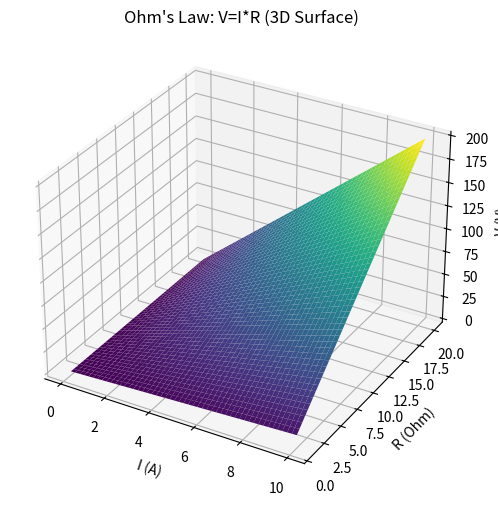

This figure's Python source: (Note: this script raises an exception after producing the figure.)
import numpy as np
import matplotlib.pyplot as plt
from mpl_toolkits.mplot3d import Axes3D  # noqa: F401

OUT = "../../public/img/ohms-law"

I_values = np.linspace(0, 10, 50)
R_values = np.linspace(1, 20, 50)
I_mesh, R_mesh = np.meshgrid(I_values, R_values)
V_mesh = I_mesh * R_mesh

# --- 1. Plain 3D surface ---
fig = plt.figure(figsize=(8, 6))
ax = fig.add_subplot(111, projection='3d')
ax.plot_surface(I_mesh, R_mesh, V_mesh, cmap='viridis')
ax.set_xlabel('I (A)')
ax.set_ylabel('R (Ohm)')
ax.set_zlabel('V (V)')
ax.set_title("Ohm's Law: V=I*R (3D Surface)")
plt.savefig(f"{OUT}/01-3d-surface.png", dpi=130, bbox_inches="tight")
plt.close()

# --- 2. Fixed I slices (I=2, I=8) ---
I_line_1, I_line_2 = 2, 8
R_line = np.linspace(1, 20, 50)
V_line_1 = I_line_1 * R_line
V_line_2 = I_line_2 * R_line
I_line_array_1 = np.full_like(R_line, I_line_1)
I_line_array_2 = np.full_like(R_line, I_line_2)

fig1 = plt.figure(figsize=(8, 6))
ax3d = fig1.add_subplot(111, projection='3d')
surf = ax3d.plot_surface(I_mesh, R_mesh, V_mesh, cmap='viridis', alpha=0.8)
fig1.colorbar(surf, ax=ax3d, shrink=0.6, aspect=10, label='Voltage (V)')
ax3d.plot(I_line_array_1, R_line, V_line_1, color='red', linewidth=2, label='I=2A')
ax3d.plot(I_line_array_2, R_line, V_line_2, color='magenta', linewidth=2, label='I=8A')
ax3d.set_xlabel('I (A)')
ax3d.set_ylabel('R (Ohm)')
ax3d.set_zlabel('V (V)')
ax3d.set_title("Ohm's Law: V=I*R (3D Surface + Slices)")
ax3d.legend()
plt.savefig(f"{OUT}/02a-3d-slices-fixed-I.png", dpi=130, bbox_inches="tight")
plt.close()

fig2, ax2d = plt.subplots(figsize=(7, 5))
ax2d.plot(R_line, V_line_1, color='red', label='I=2A')
ax2d.plot(R_line, V_line_2, color='magenta', label='I=8A')
ax2d.set_xlabel('R (Ohm)')
ax2d.set_ylabel('V (V)')
ax2d.set_title("Slices for I=2A and I=8A (2D View)")
ax2d.grid(True)
ax2d.legend()
plt.savefig(f"{OUT}/02b-2d-slices-fixed-I.png", dpi=130, bbox_inches="tight")
plt.close()

# --- 3. Fixed R slices (R=7.5, R=17.5) ---
R_line_1, R_line_2 = 7.5, 17.5
I_line = np.linspace(0, 10, 50)
V_line_1 = I_line * R_line_1
V_line_2 = I_line * R_line_2
R_line_array_1 = np.full_like(I_line, R_line_1)
R_line_array_2 = np.full_like(I_line, R_line_2)

fig1 = plt.figure(figsize=(8, 6))
ax3d = fig1.add_subplot(111, projection='3d')
surf = ax3d.plot_surface(I_mesh, R_mesh, V_mesh, cmap='viridis', alpha=0.8)
fig1.colorbar(surf, ax=ax3d, shrink=0.6, aspect=10, label='Voltage (V)')
ax3d.plot(I_line, R_line_array_1, V_line_1, color='red', linewidth=2, label='R=7.5Ohm')
ax3d.plot(I_line, R_line_array_2, V_line_2, color='magenta', linewidth=2, label='R=17.5Ohm')
ax3d.set_xlabel('I (A)')
ax3d.set_ylabel('R (Ohm)')
ax3d.set_zlabel('V (V)')
ax3d.set_title("Ohm's Law: V=I*R (3D Surface + Slices)")
ax3d.legend()
plt.savefig(f"{OUT}/03a-3d-slices-fixed-R.png", dpi=130, bbox_inches="tight")
plt.close()

fig2, ax2d = plt.subplots(figsize=(7, 5))
ax2d.plot(I_line, V_line_1, color='red', label='R=7.5Ohm')
ax2d.plot(I_line, V_line_2, color='magenta', label='R=17.5Ohm')
ax2d.set_xlabel('I (A)')
ax2d.set_ylabel('V (V)')
ax2d.set_title("Slices for R=7.5Ohm and R=17.5Ohm (2D View)")
ax2d.grid(True)
ax2d.legend()
plt.savefig(f"{OUT}/03b-2d-slices-fixed-R.png", dpi=130, bbox_inches="tight")
plt.close()

# --- 4. Constant-voltage lines V=25, V=125 ---
I_line_25 = np.linspace(1.25, 10, 100)
R_line_25 = 25 / I_line_25
V_line_25 = np.full_like(I_line_25, 25)

I_line_125 = np.linspace(6.25, 10, 100)
R_line_125 = 125 / I_line_125
V_line_125 = np.full_like(I_line_125, 125)

fig1 = plt.figure(figsize=(8, 6))
ax3d = fig1.add_subplot(111, projection='3d')
surf = ax3d.plot_surface(I_mesh, R_mesh, V_mesh, cmap='viridis', alpha=0.8)
cb = fig1.colorbar(surf, ax=ax3d, shrink=0.6, aspect=10)
cb.set_label('Voltage (V)')
ax3d.plot(I_line_25, R_line_25, V_line_25, color='red', linewidth=2, label='V=25')
ax3d.plot(I_line_125, R_line_125, V_line_125, color='magenta', linewidth=2, label='V=125')
ax3d.set_xlabel('I (A)')
ax3d.set_ylabel('R (Ohm)')
ax3d.set_zlabel('V (V)')
ax3d.set_title("Ohm's Law: V=I*R (3D Surface + constant V lines)")
ax3d.legend()
plt.savefig(f"{OUT}/04a-3d-constant-voltage.png", dpi=130, bbox_inches="tight")
plt.close()

fig2, ax2d = plt.subplots(figsize=(7, 5))
contour = ax2d.contourf(I_mesh, R_mesh, V_mesh, levels=20, cmap='viridis')
plt.colorbar(contour, ax=ax2d, label='Voltage (V)')
ax2d.plot(I_line_25, R_line_25, color='red', linewidth=2, label='V=25')
ax2d.plot(I_line_125, R_line_125, color='magenta', linewidth=2, label='V=125')
ax2d.set_xlabel('I (A)')
ax2d.set_ylabel('R (Ohm)')
ax2d.set_title("Constant Voltage lines (V=25, V=125) in I-R plane")
ax2d.legend()
ax2d.grid(True)
plt.savefig(f"{OUT}/04b-2d-constant-voltage-contour.png", dpi=130, bbox_inches="tight")
plt.close()

# --- 5. Hyperbola R = 25/I with example points ---
I_line = np.linspace(0.5, 10, 300)
V = 25
R_line = V / I_line
I_points = np.array([2, 5])
R_points = V / I_points

fig, ax = plt.subplots(figsize=(7, 5))
ax.plot(I_line, R_line, color='blue', label='R = 25 / I')
ax.plot(I_points, R_points, 'ro', label='(I, R) points')
for i, r in zip(I_points, R_points):
    ax.plot([i, i], [0, r], color='red', linestyle='--', alpha=0.7)
    ax.plot([0, i], [r, r], color='red', linestyle='--', alpha=0.7)
    ax.text(i + 0.2, r + 0.5, f"R={r:.1f}Ohm", color='red')
ax.set_xlim(0, 10.5)
ax.set_ylim(0, 20)
ax.set_xlabel("I (A)")
ax.set_ylabel("R (Ohm)")
ax.set_title("Ohm's Law at V=25: R = 25 / I")
ax.grid(True)
ax.legend()
plt.savefig(f"{OUT}/05-hyperbola-v25.png", dpi=130, bbox_inches="tight")
plt.close()

# --- 6. Extended range comparison V=25 vs V=125 ---
I_line_25 = np.linspace(0.36, 20, 300)
R_line_25 = 25 / I_line_25
I_line_125 = np.linspace(1.8, 20, 300)
R_line_125 = 125 / I_line_125

fig, ax = plt.subplots(figsize=(8, 6))
rect = plt.Rectangle((0, 0), 10, 20, color='gray', alpha=0.2)
ax.add_patch(rect)
ax.plot(I_line_25, R_line_25, color='red', label='V=25')
ax.plot(I_line_125, R_line_125, color='magenta', label='V=125')
ax.set_xlim(0, 20)
ax.set_ylim(0, 70)
ax.set_xlabel('I (A)')
ax.set_ylabel('R (Ohm)')
ax.set_title("Ohm's Law slices (V=25, V=125) with extended range")
ax.grid(True)
ax.legend()
plt.savefig(f"{OUT}/06-hyperbola-extended-range.png", dpi=130, bbox_inches="tight")
plt.close()

print("done")
